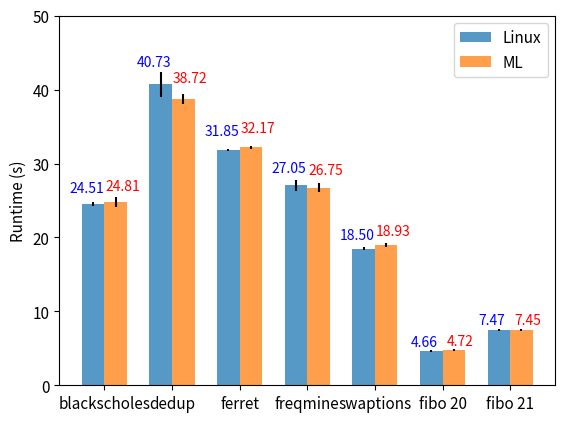

The matplotlib source for this figure:
import numpy as np
import pandas as pd
import matplotlib.pyplot as plt

def autolabel(rects, side, color):
    """
    Attach a text label above each bar displaying its height
    """
    for rect in rects:
        height = rect.get_height()
        ax.text(rect.get_x() + rect.get_width()/2. + side, 1.05*height,
                f'{height:.2f}',
                ha='center', va='bottom', fontsize=10, color=color)

import matplotlib
font = { 'size'   : 11}
matplotlib.rc('font', **font)


mlps = (24.8142, 38.7243, 32.1692, 26.7509, 18.9275, 4.7194, 7.4541)
linuxs = (24.5136, 40.7327, 31.8502, 27.0456, 18.4986, 4.65535, 7.46905)

mlp_std = (0.677403395, 0.665265969, 0.229969476, 0.583376971, 0.259326146, 0.125950149, 0.128887121)
linux_std = (0.228695081, 1.701304855, 0.173082524, 0.696502721, 0.140709772, 0.122505622, 0.191649022)

indices = range(len(mlps))
categs = [' ', 'blackscholes', 'dedup', 'ferret', 'freqmine', 'swaptions', 'fibo 20', 'fibo 21']

width = np.min(np.diff(indices))/3.

fig = plt.figure()
alpha = 0.75

ax = fig.add_subplot(111)
rects1 = ax.bar(indices-width/2., linuxs, width, yerr=linux_std,
                color='tab:blue', alpha=alpha, label='-Ymin')
rects2 = ax.bar(indices+width/2., mlps, width, yerr=mlp_std,
                color='tab:orange', alpha=alpha, label='Ymax')
#tiks = ax.get_xticks().tolist()
ax.axes.set_xticklabels(categs)
#  ax.set_xlabel('benchmark programs')
ax.set_ylabel('Runtime (s)')
ax.set_ylim(top=50)
#  ax.set_title('Mean Runtime of Benchmark Programs')

autolabel(rects1, side=-0.1, color='blue')
autolabel(rects2, side=0.1, color='red')
ax.legend((rects1[0], rects2[0]), ('Linux', 'ML'), fontsize=11)
plt.show()
